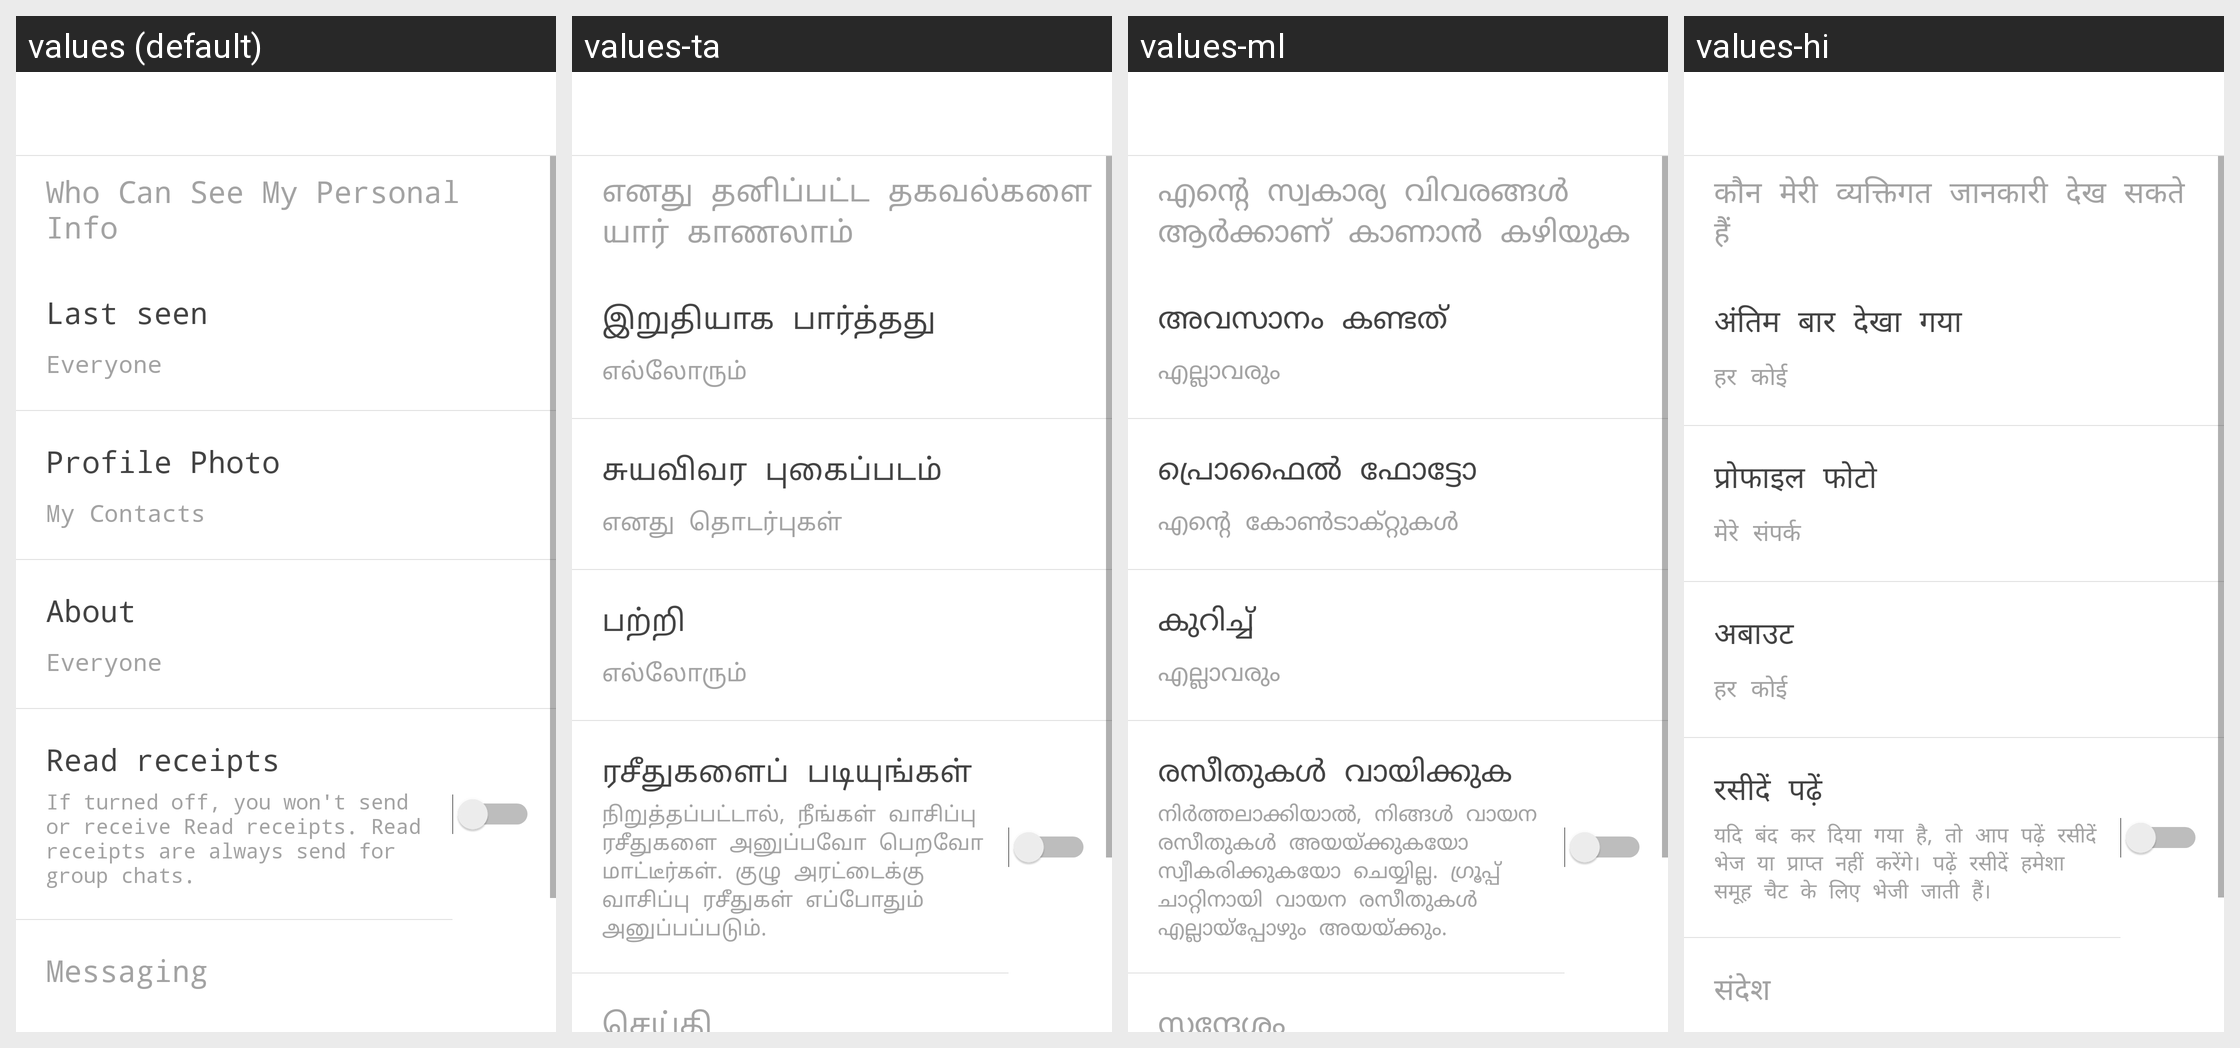

Here is an Android app screen in its default locale and in the app's own translations. Write out the translated-string differences for the strings that appear on this screen.
Android screen res/layout/activity_privacy.xml rendered under 4 locales, left to right: values (default), values-ta, values-ml, values-hi. Device: Nexus 5 (rendered at 1080×1920; each locale shown at half size, 540×960, under a caption strip naming it); theme MainTheme.
Other locales in the repository, not shown: values-fr.
Strings drawn on this screen, with the default value and each locale's value (text and hints the layout hard-codes, and strings that could not be matched under every locale, appear in the picture but are not listed):

who_can_see_my_personal_info
  values: Who Can See My Personal Info
  values-ta: எனது தனிப்பட்ட தகவல்களை யார் காணலாம்
  values-ml: എന്റെ സ്വകാര്യ വിവരങ്ങൾ ആർക്കാണ് കാണാൻ കഴിയുക
  values-hi: कौन मेरी व्यक्तिगत जानकारी देख सकते हैं

last_seen
  values: Last seen
  values-ta: இறுதியாக பார்த்தது
  values-ml: അവസാനം കണ്ടത്
  values-hi: अंतिम बार देखा गया

everyone
  values: Everyone
  values-ta: எல்லோரும்
  values-ml: എല്ലാവരും
  values-hi: हर कोई

profile_photo
  values: Profile Photo
  values-ta: சுயவிவர புகைப்படம்
  values-ml: പ്രൊഫൈൽ ഫോട്ടോ
  values-hi: प्रोफाइल फोटो

my_contacts
  values: My Contacts
  values-ta: எனது தொடர்புகள்
  values-ml: എന്റെ കോൺടാക്റ്റുകൾ
  values-hi: मेरे संपर्क

about
  values: About
  values-ta: பற்றி
  values-ml: കുറിച്ച്
  values-hi: अबाउट

readRece
  values: Read receipts
  values-ta: ரசீதுகளைப் படியுங்கள்
  values-ml: രസീതുകൾ വായിക്കുക
  values-hi: रसीदें पढ़ें

readPrivacy
  values: If turned off, you won't send or receive Read receipts. Read receipts are always send for group chats.
  values-ta: நிறுத்தப்பட்டால், நீங்கள் வாசிப்பு ரசீதுகளை அனுப்பவோ பெறவோ மாட்டீர்கள். குழு அரட்டைக்கு வாசிப்பு ரசீதுகள் எப்போதும் அனுப்பப்படும்.
  values-ml: നിർത്തലാക്കിയാൽ, നിങ്ങൾ വായന രസീതുകൾ അയയ്ക്കുകയോ സ്വീകരിക്കുകയോ ചെയ്യില്ല. ഗ്രൂപ്പ് ചാറ്റിനായി വായന രസീതുകൾ എല്ലായ്പ്പോഴും അയയ്‌ക്കും.
  values-hi: यदि बंद कर दिया गया है, तो आप पढ़ें रसीदें भेज या प्राप्त नहीं करेंगे। पढ़ें रसीदें हमेशा समूह चैट के लिए भेजी जाती हैं।

messaging
  values: Messaging
  values-ta: செய்தி
  values-ml: സന്ദേശം
  values-hi: संदेश
